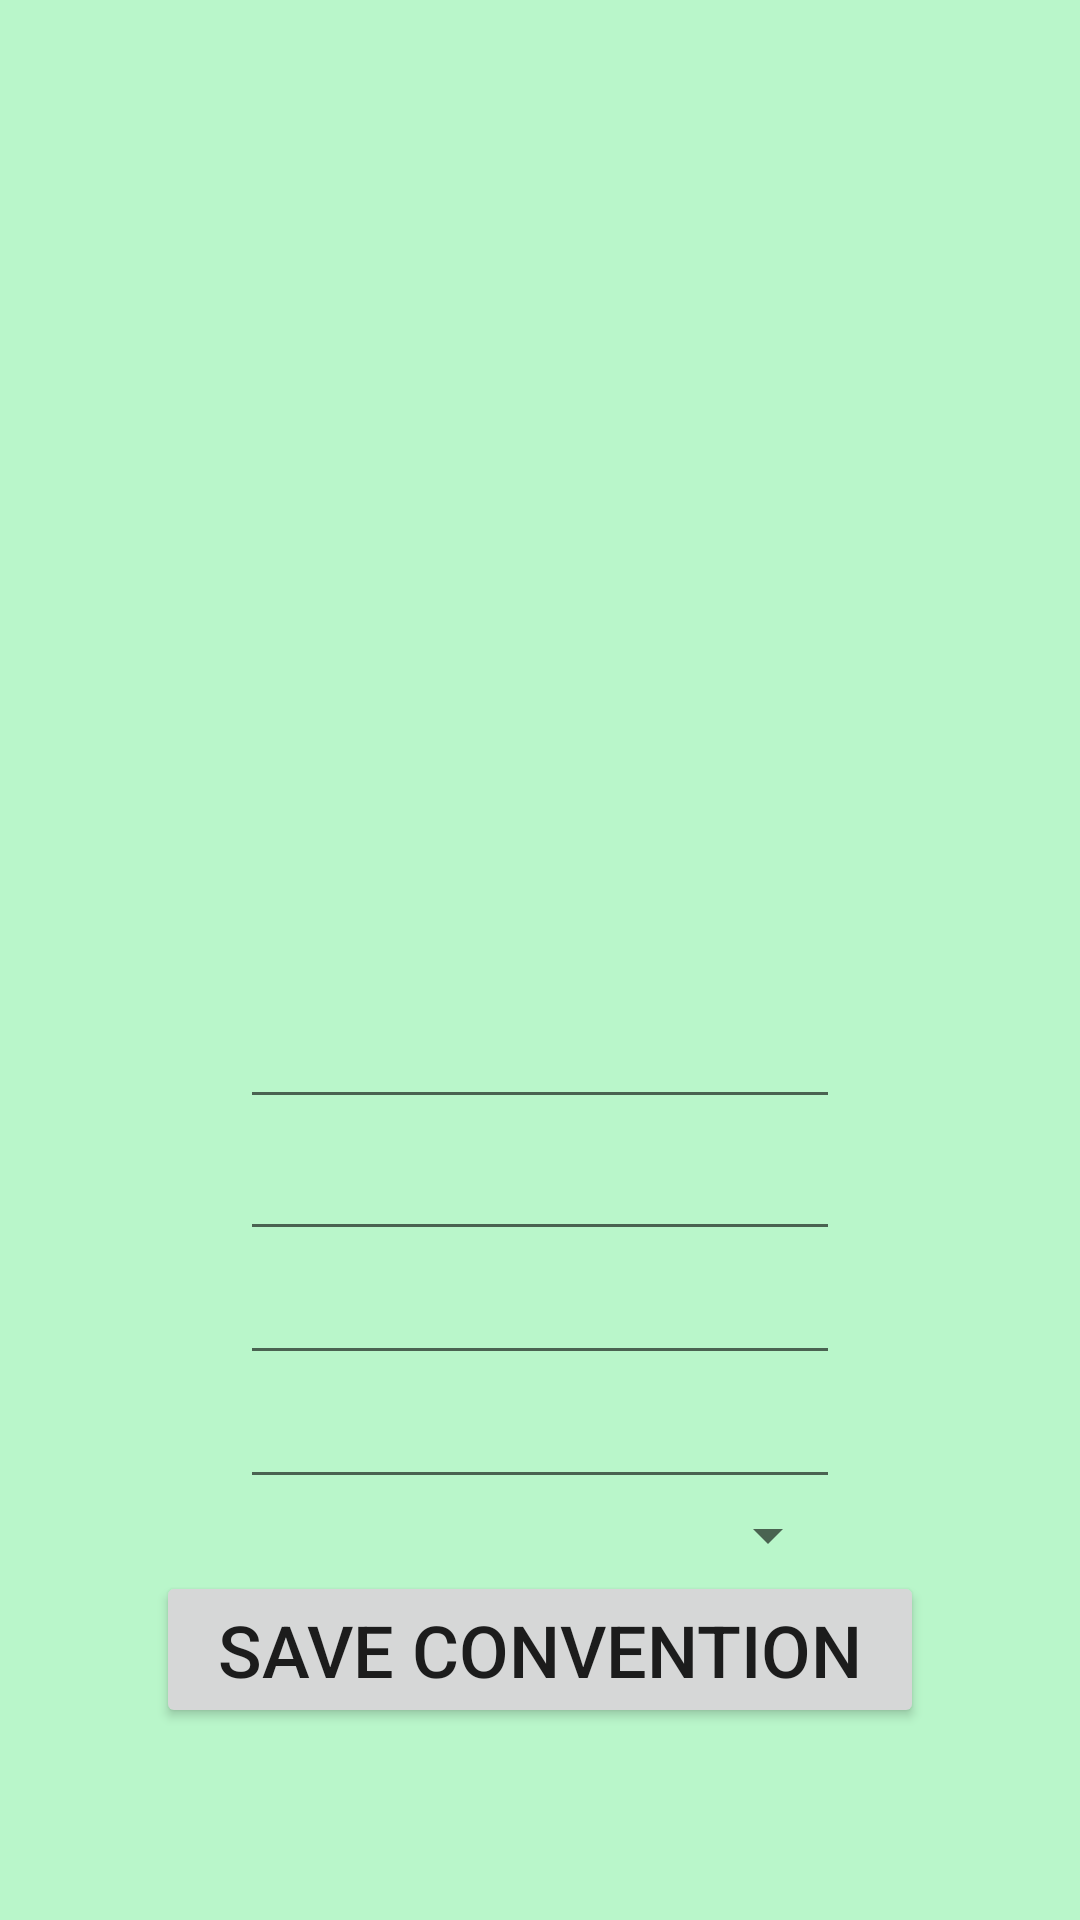

Reconstruct the res/layout file that produces this screen, plus the resources it refers to.
<!-- AndroidManifest.xml: application theme Theme.ConTracker -->
<!-- res/layout/activity_edit_convention.xml -->
<?xml version="1.0" encoding="utf-8"?>
<LinearLayout xmlns:android="http://schemas.android.com/apk/res/android"
    xmlns:tools="http://schemas.android.com/tools"
    android:id="@+id/main"
    android:layout_width="match_parent"
    android:layout_height="match_parent"
    android:background="@color/blue_green"
    android:orientation="vertical"
    tools:context=".EditConventionActivity"
    android:gravity="bottom" >

    <EditText
        android:id="@+id/edit_convention_title"
        android:layout_width="wrap_content"
        android:layout_height="wrap_content"
        android:autofillHints=""
        android:inputType="text"
        android:singleLine="true"
        android:layout_gravity="center_horizontal"
        android:width="200sp"
        android:textAlignment="center"
        android:textSize="20sp" />

    <EditText
        android:id="@+id/edit_convention_date_range"
        android:layout_width="wrap_content"
        android:layout_height="wrap_content"
        android:textSize="20sp"
        android:layout_gravity="center_horizontal"
        android:textAlignment="center"
        android:width="200sp"/>

    <EditText
        android:id="@+id/edit_convention_address"
        android:layout_width="wrap_content"
        android:layout_height="wrap_content"
        android:autofillHints=""
        android:inputType="text"
        android:layout_gravity="center_horizontal"
        android:width="200sp"
        android:textAlignment="center"
        android:singleLine="true" />

    <EditText
        android:id="@+id/edit_convention_city"
        android:layout_width="wrap_content"
        android:layout_height="wrap_content"
        android:autofillHints=""
        android:inputType="text"
        android:layout_gravity="center_horizontal"
        android:width="200sp"
        android:textAlignment="center"
        android:singleLine="true" />

    <Spinner
        android:id="@+id/edit_convention_state_spinner"
        android:layout_width="wrap_content"
        android:layout_gravity="center_horizontal"
        android:dropDownWidth="200sp"
        android:minWidth="200sp"
        android:layout_height="wrap_content" />

    <Button
        android:layout_width="wrap_content"
        android:layout_height="wrap_content"
        android:textSize="24sp"
        android:onClick="SaveConvention"
        android:width="256dp"
        android:text="@string/SaveConventionBtn"
        android:layout_gravity="center_horizontal"
        android:layout_marginBottom="64dp"/>

</LinearLayout>
<!-- resources referenced by this layout -->
<resources>
  <color name="blue_green">#B9F6CA</color>
  <string name="SaveConventionBtn">Save Convention</string>
  <style name="Theme.ConTracker" parent="Theme.MaterialComponents.DayNight.DarkActionBar">
          
          <item name="colorPrimary">@color/teal_700</item>
          <item name="colorPrimaryVariant">@color/teal_200</item>
          <item name="colorOnPrimary">@color/white</item>
          
          <item name="colorSecondary">@color/purple_200</item>
          <item name="colorSecondaryVariant">@color/purple_500</item>
          <item name="colorOnSecondary">@color/black</item>
          
          <item name="android:statusBarColor">?attr/colorPrimaryVariant</item>
          
      </style>
  <color name="teal_700">#FF018786</color>
  <color name="teal_200">#FF03DAC5</color>
  <color name="white">#FFFFFFFF</color>
  <color name="purple_200">#FFBB86FC</color>
  <color name="purple_500">#FF6200EE</color>
  <color name="black">#FF000000</color>
</resources>
